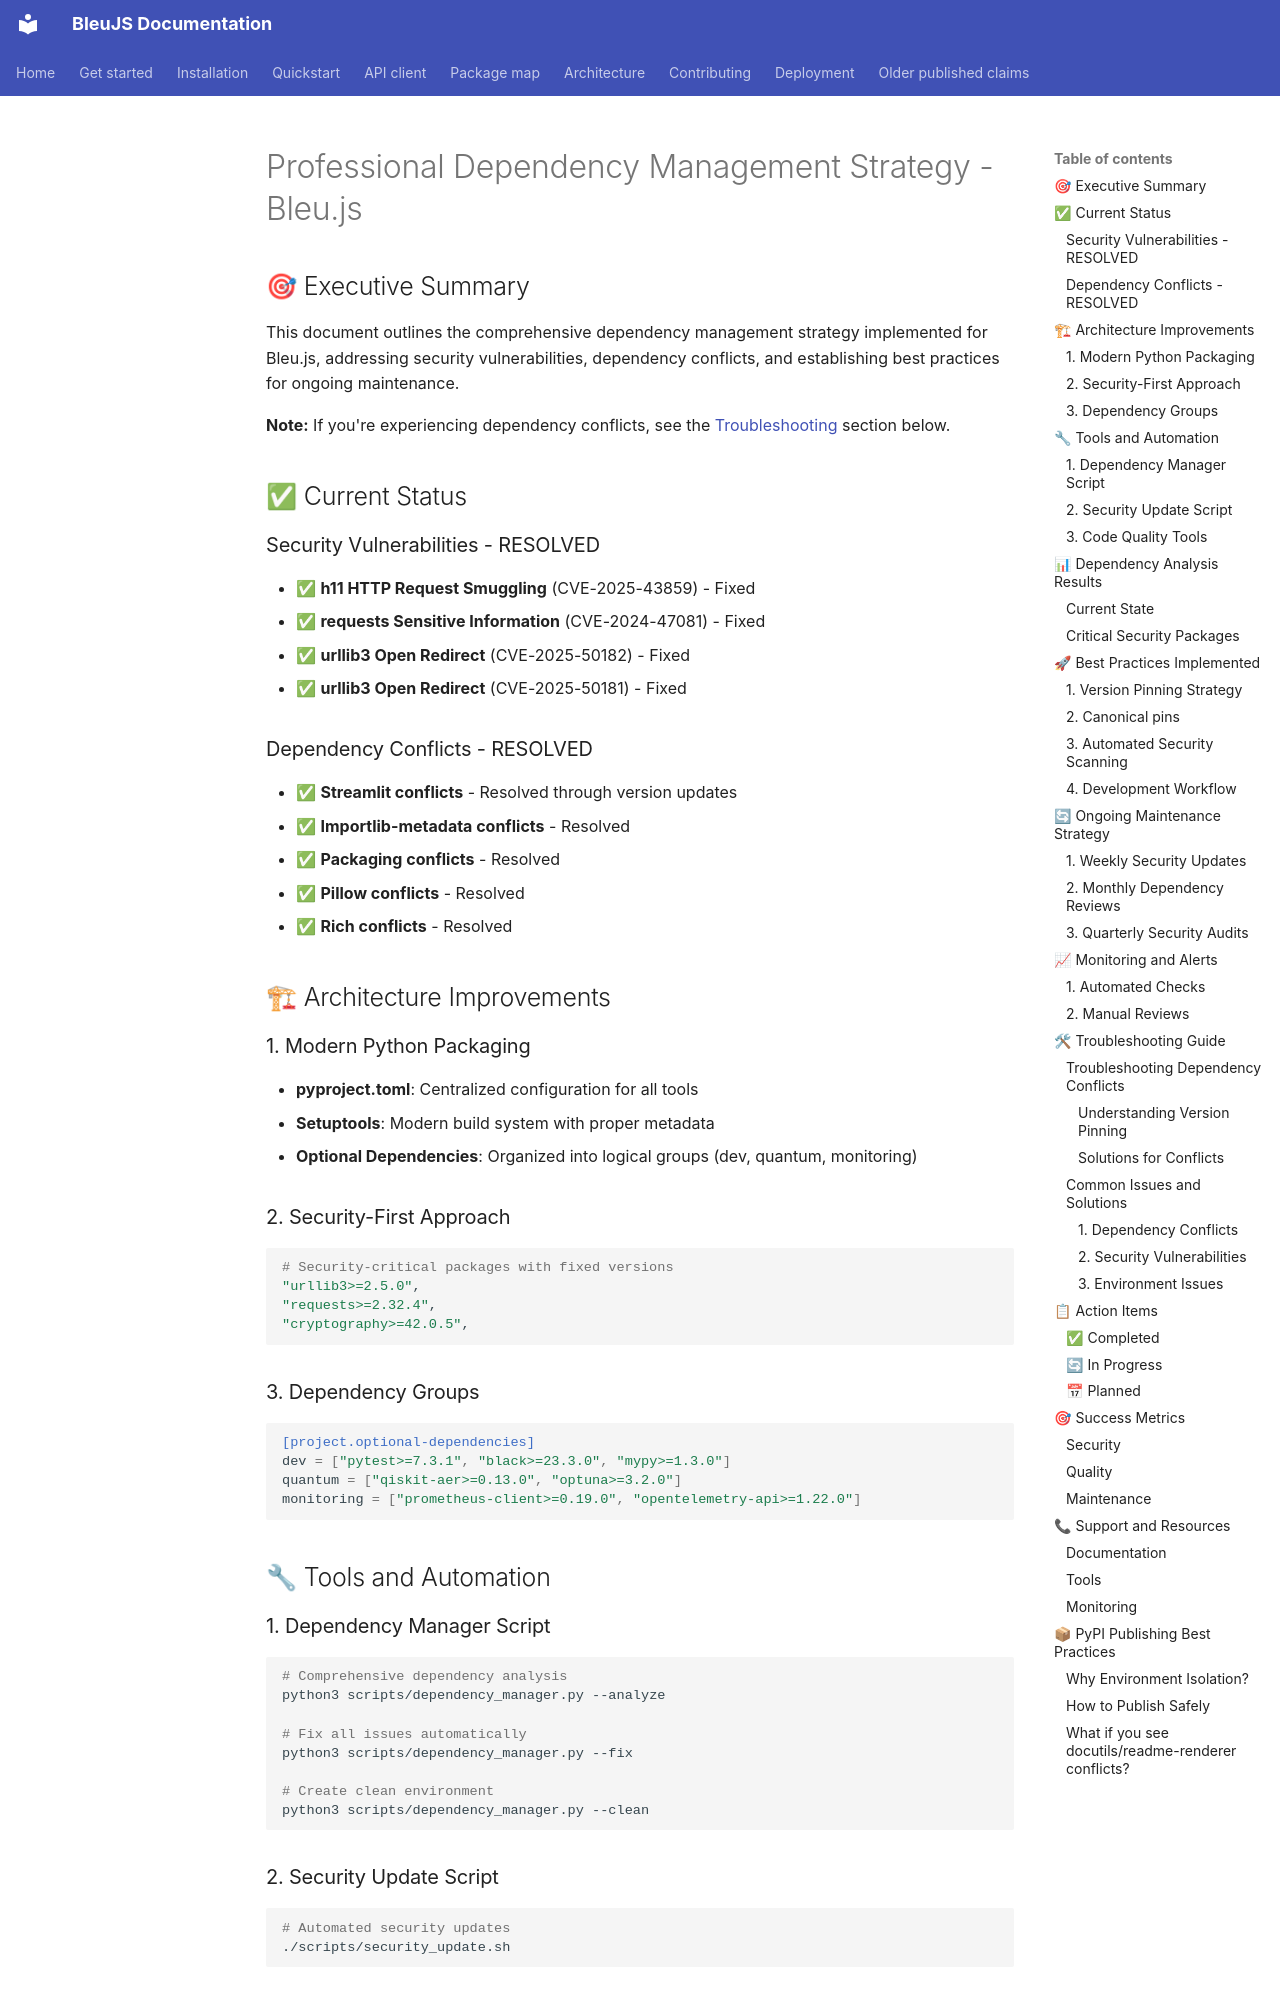

repository: HelloblueAI/Bleu.js · page: DEPENDENCY_MANAGEMENT/index.html · generator: mkdocs

# Professional Dependency Management Strategy - Bleu.js

## 🎯 Executive Summary

This document outlines the comprehensive dependency management strategy implemented for Bleu.js, addressing security vulnerabilities, dependency conflicts, and establishing best practices for ongoing maintenance.

**Note:** If you're experiencing dependency conflicts, see the [Troubleshooting](#troubleshooting-dependency-conflicts) section below.

## ✅ Current Status

### Security Vulnerabilities - RESOLVED

- ✅ **h11 HTTP Request Smuggling** (CVE-2025-43859) - Fixed
- ✅ **requests Sensitive Information** (CVE-2024-47081) - Fixed
- ✅ **urllib3 Open Redirect** (CVE-2025-50182) - Fixed
- ✅ **urllib3 Open Redirect** (CVE-2025-50181) - Fixed

### Dependency Conflicts - RESOLVED

- ✅ **Streamlit conflicts** - Resolved through version updates
- ✅ **Importlib-metadata conflicts** - Resolved
- ✅ **Packaging conflicts** - Resolved
- ✅ **Pillow conflicts** - Resolved
- ✅ **Rich conflicts** - Resolved

## 🏗 Architecture Improvements

### 1. Modern Python Packaging

- **pyproject.toml**: Centralized configuration for all tools
- **Setuptools**: Modern build system with proper metadata
- **Optional Dependencies**: Organized into logical groups (dev, quantum, monitoring)

### 2. Security-First Approach

```toml
# Security-critical packages with fixed versions
"urllib3>=2.5.0",
"requests>=2.32.4",
"cryptography>=42.0.5",
```

### 3. Dependency Groups

```toml
[project.optional-dependencies]
dev = ["pytest>=7.3.1", "black>=23.3.0", "mypy>=1.3.0"]
quantum = ["qiskit-aer>=0.13.0", "optuna>=3.2.0"]
monitoring = ["prometheus-client>=0.19.0", "opentelemetry-api>=1.22.0"]
```

## 🔧 Tools and Automation

### 1. Dependency Manager Script

```bash
# Comprehensive dependency analysis
python3 scripts/dependency_manager.py --analyze

# Fix all issues automatically
python3 scripts/dependency_manager.py --fix

# Create clean environment
python3 scripts/dependency_manager.py --clean
```
